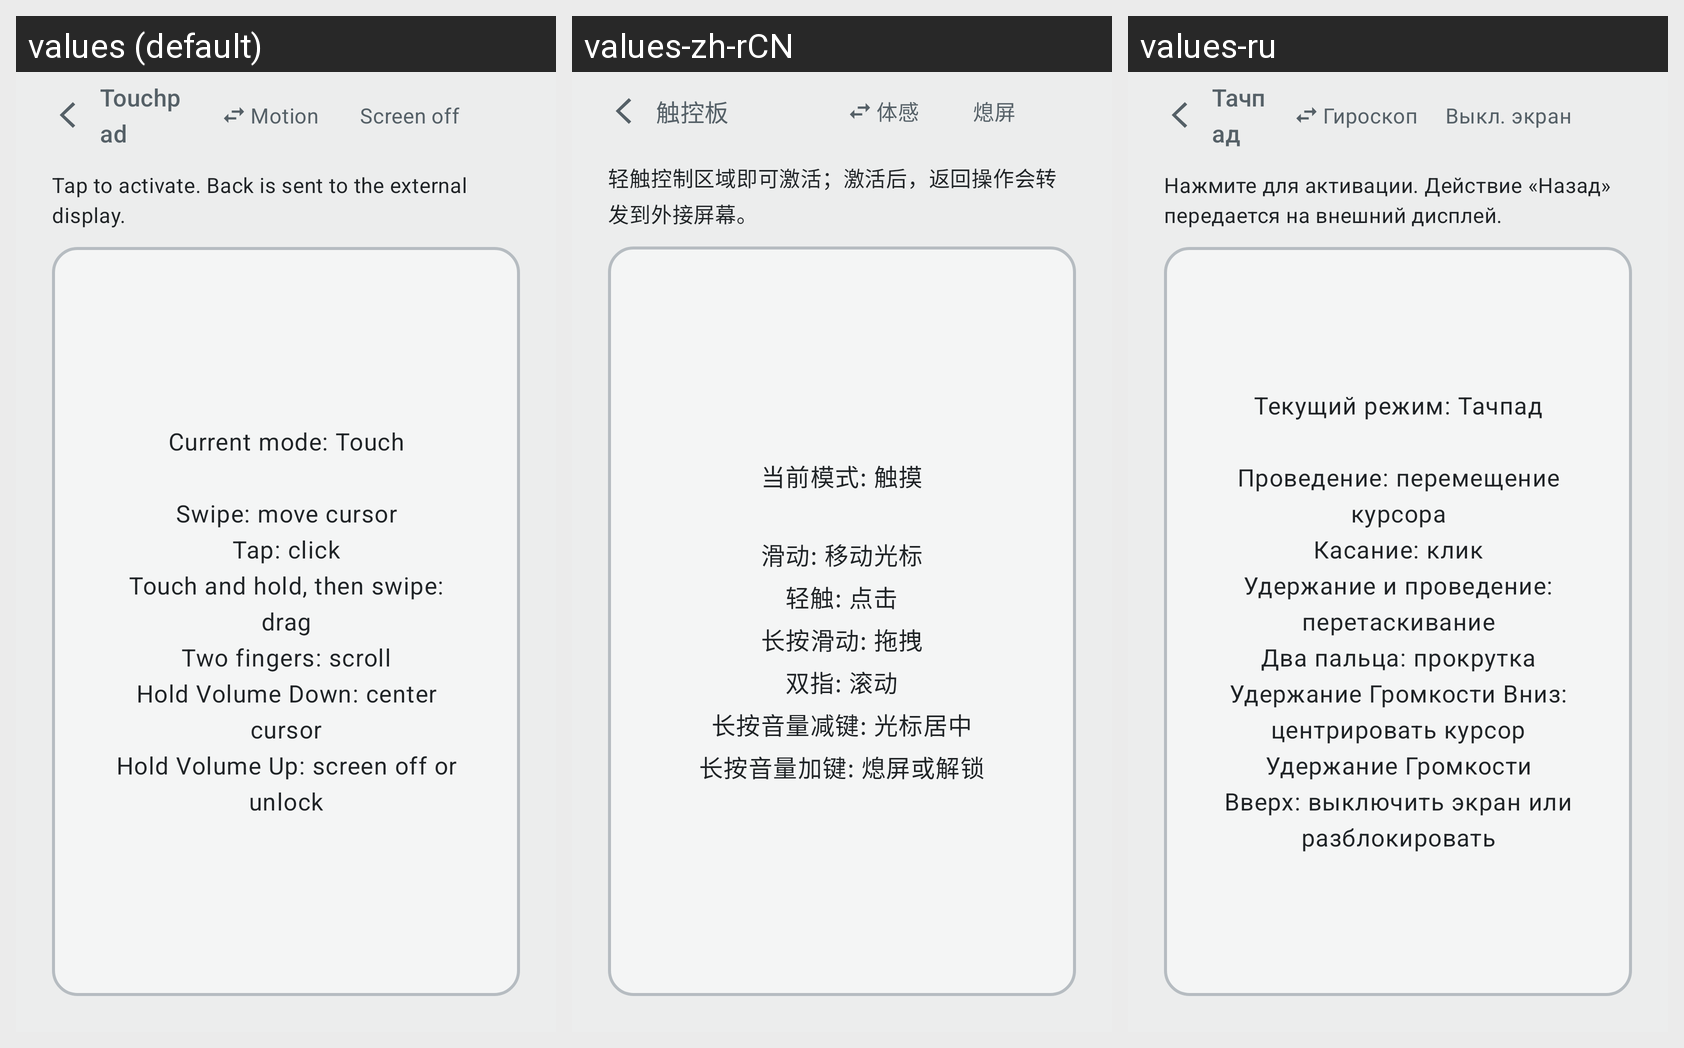

Translations of the strings shown on this Android screen, per locale in the grid:
Android screen res/layout/activity_touchpad.xml rendered under 3 locales, left to right: values (default), values-zh-rCN, values-ru. Device: Nexus 5 (rendered at 1080×1920; each locale shown at half size, 540×960, under a caption strip naming it); theme Theme.DeskControl.
Strings drawn on this screen, with the default value and each locale's value (text and hints the layout hard-codes, and strings that could not be matched under every locale, appear in the picture but are not listed):

touchpad_title
  values: Touchpad
  values-zh-rCN: 触控板
  values-ru: Тачпад

control_surface_switch_to_motion
  values: Motion
  values-zh-rCN: 体感
  values-ru: Гироскоп

touchpad_blackout
  values: Screen off
  values-zh-rCN: 熄屏
  values-ru: Выкл. экран

control_surface_activation_hint
  values: Tap to activate. Back is sent to the external display.
  values-zh-rCN: 轻触控制区域即可激活；激活后，返回操作会转发到外接屏幕。
  values-ru: Нажмите для активации. Действие «Назад» передается на внешний дисплей.

touchpad_hint
  values: Current mode: Touch
      
      Swipe: move cursor
      Tap: click
      Touch and hold, then swipe: drag
      Two fingers: scroll
      Hold Volume Down: center cursor
      Hold Volume Up: screen off or unlock
  values-zh-rCN: 当前模式: 触摸
      
      滑动: 移动光标
      轻触: 点击
      长按滑动: 拖拽
      双指: 滚动
      长按音量减键: 光标居中
      长按音量加键: 熄屏或解锁
  values-ru: Текущий режим: Тачпад
      
      Проведение: перемещение курсора
      Касание: клик
      Удержание и проведение: перетаскивание
      Два пальца: прокрутка
      Удержание Громкости Вниз: центрировать курсор
      Удержание Громкости Вверх: выключить экран или разблокировать
